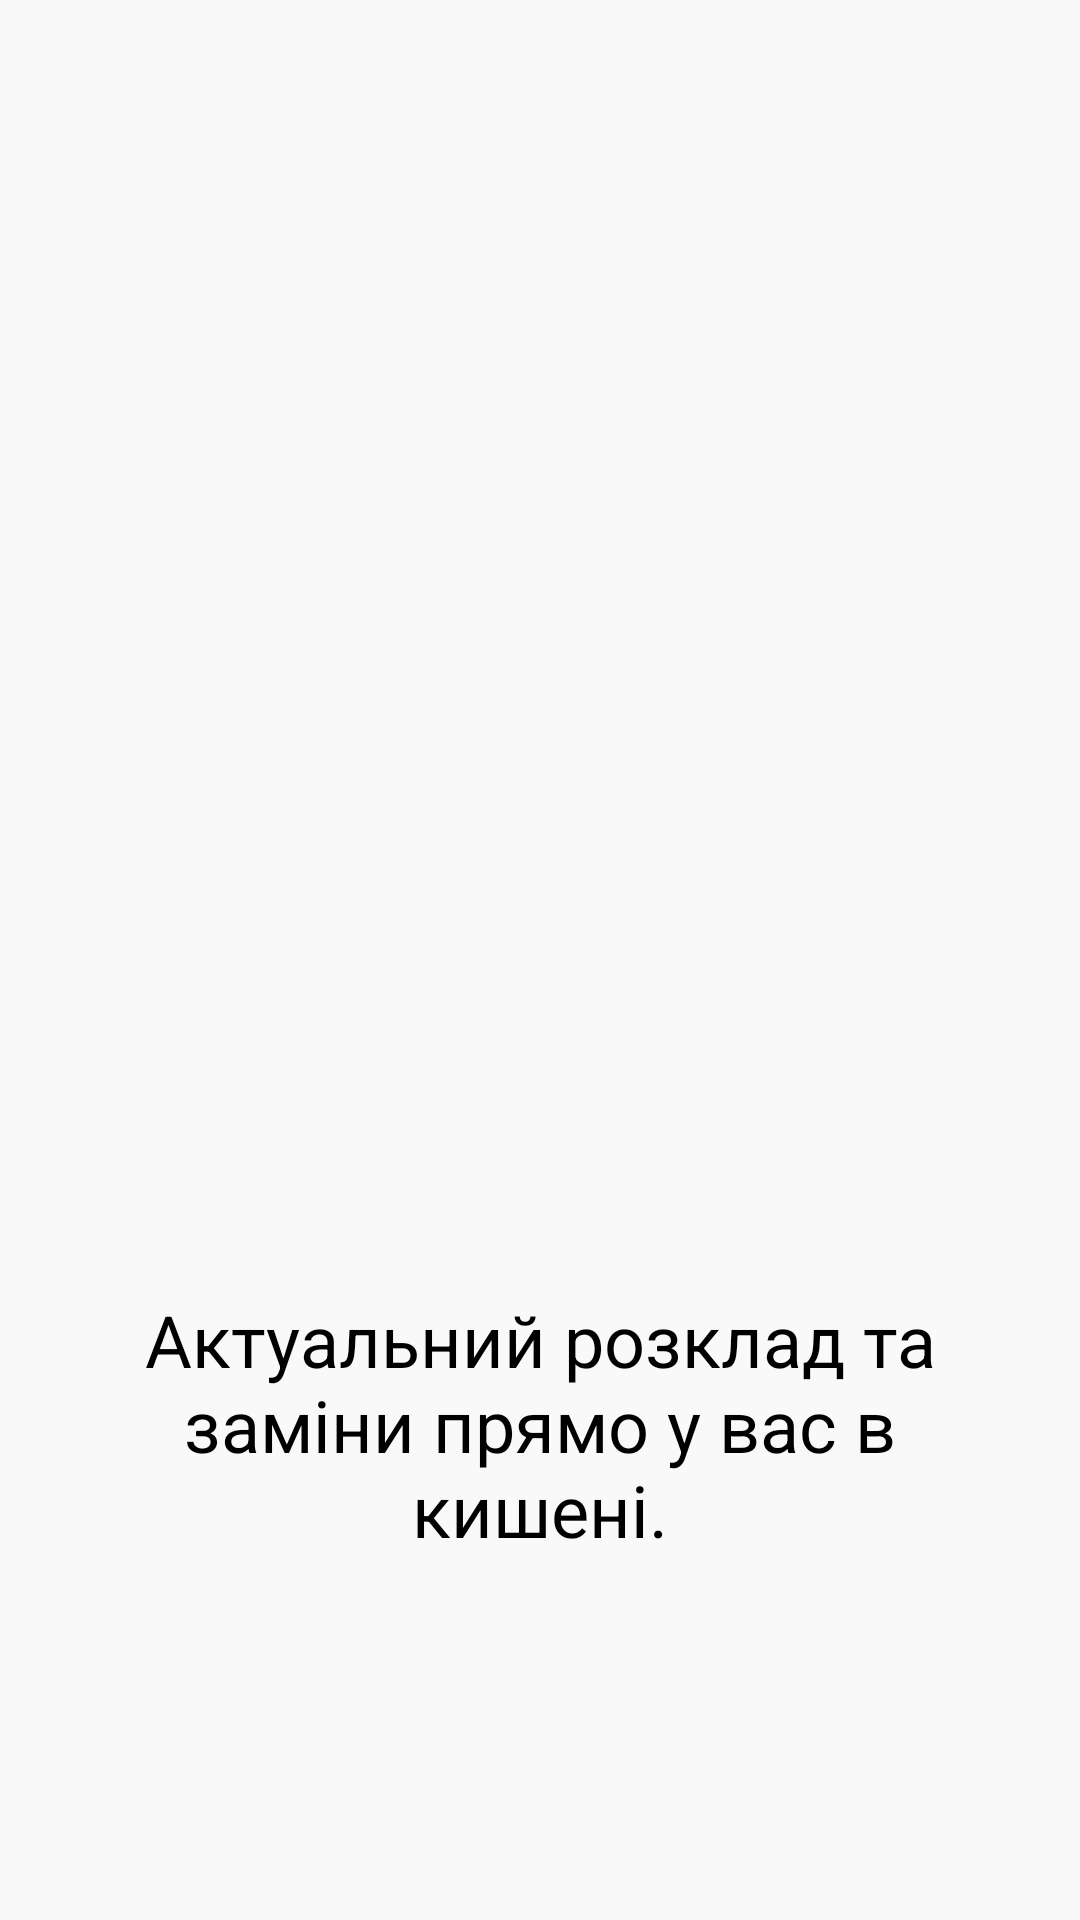

Write the Android layout XML for this screen, with the resource values it uses.
<!-- AndroidManifest.xml: application theme AppTheme -->
<!-- res/layout/dialog_page_item.xml -->
<?xml version="1.0" encoding="utf-8"?>
<androidx.constraintlayout.widget.ConstraintLayout xmlns:android="http://schemas.android.com/apk/res/android"
    xmlns:app="http://schemas.android.com/apk/res-auto"
    xmlns:tools="http://schemas.android.com/tools"
    android:id="@+id/container"
    android:layout_width="match_parent"
    android:layout_height="match_parent"
    android:background="@color/appLightColor">

    <ImageView
        android:id="@+id/ivImage"
        android:layout_width="300dp"
        android:layout_height="300dp"
        android:layout_marginTop="50dp"
        app:layout_constraintEnd_toEndOf="parent"
        app:layout_constraintStart_toStartOf="parent"
        app:layout_constraintTop_toTopOf="parent"
        app:srcCompat="@drawable/first_page" />

    <androidx.appcompat.widget.AppCompatTextView
        android:id="@+id/tvTitle"
        android:layout_width="0dp"
        android:layout_height="wrap_content"
        android:layout_margin="32dp"
        android:gravity="center_horizontal"
        android:textColor="#000"
        android:textSize="24sp"
        android:textStyle="bold"
        app:layout_constraintEnd_toEndOf="@+id/ivImage"
        app:layout_constraintStart_toStartOf="@+id/ivImage"
        app:layout_constraintTop_toBottomOf="@+id/ivImage"
        tools:text="РОЗКЛАД" />

    <TextView
        android:id="@+id/tvAbout"
        android:layout_width="0dp"
        android:layout_height="wrap_content"
        android:layout_margin="16dp"
        android:text="Актуальний розклад та заміни прямо у вас в кишені."
        android:textAlignment="center"
        android:textColor="#000"
        android:textSize="24sp"
        app:layout_constraintEnd_toEndOf="@+id/ivImage"
        app:layout_constraintStart_toStartOf="@+id/ivImage"
        app:layout_constraintTop_toBottomOf="@+id/tvTitle" />

</androidx.constraintlayout.widget.ConstraintLayout>
<!-- resources referenced by this layout -->
<resources>
  <color name="appLightColor">#FAF9F9</color>
  <style name="AppTheme" parent="Theme.AppCompat.Light.NoActionBar">
          
          <item name="android:colorControlHighlight">@color/inactiveIconColor</item>
          <item name="colorPrimary">@color/colorPrimary</item>
          <item name="colorPrimaryDark">@color/colorPrimaryDark</item>
          <item name="colorAccent">@color/colorAccent</item>&gt;
          <item name="android:fitsSystemWindows">true</item>
          <item name="android:textAllCaps">false</item>
          <item name="android:windowActionBar">false</item>
          <item name="windowNoTitle">true</item>
          <item name="android:windowBackground">@drawable/start_screen</item>
  
      </style>
  <color name="inactiveIconColor">#9F9FAF</color>
  <color name="colorPrimary">#00674F</color>
  <color name="colorPrimaryDark">#00674F</color>
  <color name="colorAccent">@color/ic_launcher_background</color>
  <!-- drawable start_screen (drawable) -->
  <?xml version="1.0" encoding="utf-8"?>
  <layer-list xmlns:android="http://schemas.android.com/apk/res/android">
      
      <item android:drawable="@color/colorPrimary"/>
  
      
      <item>
          <bitmap
              android:src="@drawable/loading_icon"
              android:gravity="center"/>
      </item>
  
  </layer-list>
  <color name="ic_launcher_background">#00674F</color>
  <!-- drawable loading_icon: png bitmap (drawable-xxhdpi, 677106 bytes) -->
</resources>
